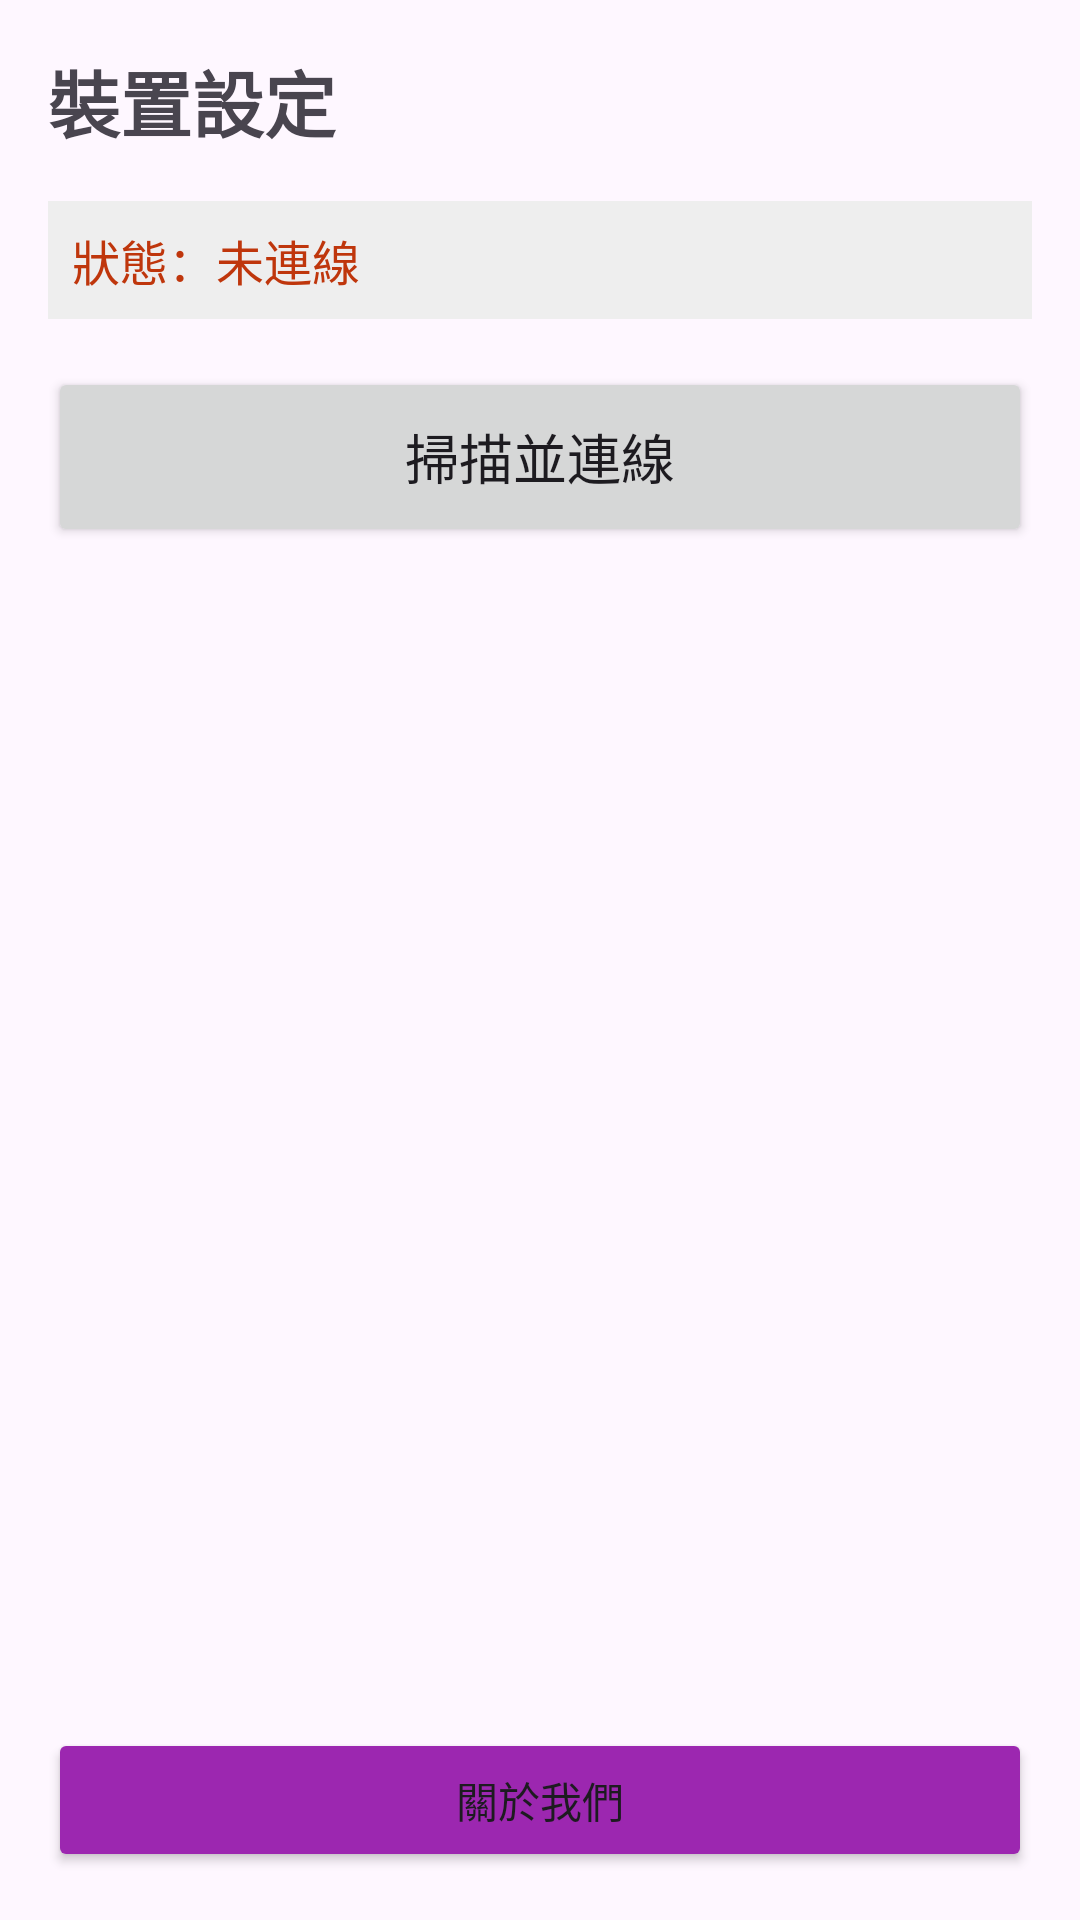

Reconstruct the res/layout file that produces this screen, plus the resources it refers to.
<!-- AndroidManifest.xml: application theme Theme.LoRaConfigurator -->
<!-- res/layout/activity_main.xml -->
<?xml version="1.0" encoding="utf-8"?>
<RelativeLayout xmlns:android="http://schemas.android.com/apk/res/android"
    android:layout_width="match_parent"
    android:layout_height="match_parent"
    android:padding="16dp">

    
    
    <ScrollView
        android:layout_width="match_parent"
        android:layout_height="match_parent"
        android:layout_above="@+id/btnAbout">

        <LinearLayout
            android:layout_width="match_parent"
            android:layout_height="wrap_content"
            android:orientation="vertical">

            
            <TextView
                android:id="@+id/tvTitle"
                android:layout_width="wrap_content"
                android:layout_height="wrap_content"
                android:text="裝置設定"
                android:textSize="24sp"
                android:textStyle="bold"
                android:layout_marginBottom="16dp"/>

            
            <TextView
                android:id="@+id/tvStatus"
                android:layout_width="match_parent"
                android:layout_height="wrap_content"
                android:text="狀態：未連線"
                android:textColor="#BF360C"
                android:textSize="16sp"
                android:padding="8dp"
                android:background="#EEEEEE"
                android:layout_marginBottom="16dp"/>

            
            <Button
                android:id="@+id/btnScan"
                android:layout_width="match_parent"
                android:layout_height="60dp"
                android:text="掃描並連線"
                android:textSize="18sp"/>

            
            <LinearLayout
                android:id="@+id/layoutConfig"
                android:layout_width="match_parent"
                android:layout_height="wrap_content"
                android:orientation="vertical"
                android:visibility="gone"
                android:layout_marginTop="20dp">

                <TextView
                    android:text="裝置 ID / 名稱 (Max 15 chars)"
                    android:layout_width="wrap_content"
                    android:layout_height="wrap_content"/>

                
                <EditText
                    android:id="@+id/etId"
                    android:inputType="text"
                    android:maxLength="15"
                    android:layout_width="match_parent"
                    android:layout_height="wrap_content"
                    android:hint="例如: Team_Alpha"/>

                
                <Button
                    android:id="@+id/btnSave"
                    android:layout_width="match_parent"
                    android:layout_height="60dp"
                    android:layout_marginTop="24dp"
                    android:text="儲存並重啟"
                    android:backgroundTint="#4CAF50"/>

                
                <Button
                    android:id="@+id/btnDisconnect"
                    android:layout_width="match_parent"
                    android:layout_height="wrap_content"
                    android:layout_marginTop="10dp"
                    android:text="斷開連線"
                    android:backgroundTint="#607D8B"/>

            </LinearLayout>
        </LinearLayout>
    </ScrollView>

    
    <Button
        android:id="@+id/btnAbout"
        android:layout_width="match_parent"
        android:layout_height="wrap_content"
        android:layout_alignParentBottom="true"
        android:text="關於我們"
        android:backgroundTint="#9C27B0"/>

</RelativeLayout>
<!-- resources referenced by this layout -->
<resources>
  <style name="Theme.LoRaConfigurator" parent="Base.Theme.LoRaConfigurator" />
  <style name="Base.Theme.LoRaConfigurator" parent="Theme.Material3.DayNight.NoActionBar">
          
          
      </style>
</resources>
